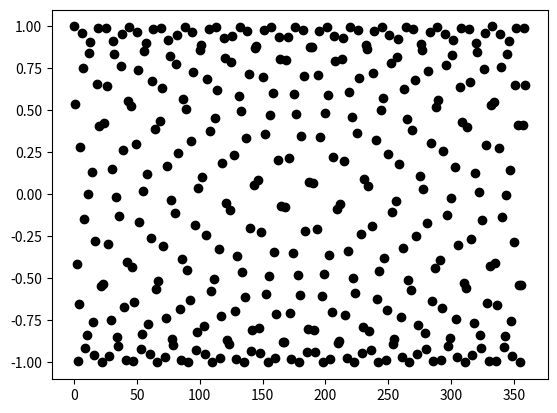

Python code for this plot:
import numpy as np
import math
import matplotlib.pyplot as plt
import random

cores=["b","g","r","c","m","y","k","w"]

a=360
eixoX=np.arange(a)    
eixoy=[math.cos(i) for i in range(0,a)]
plt.plot(eixoX,eixoy,"o",color=random.choice(cores))
plt.show()